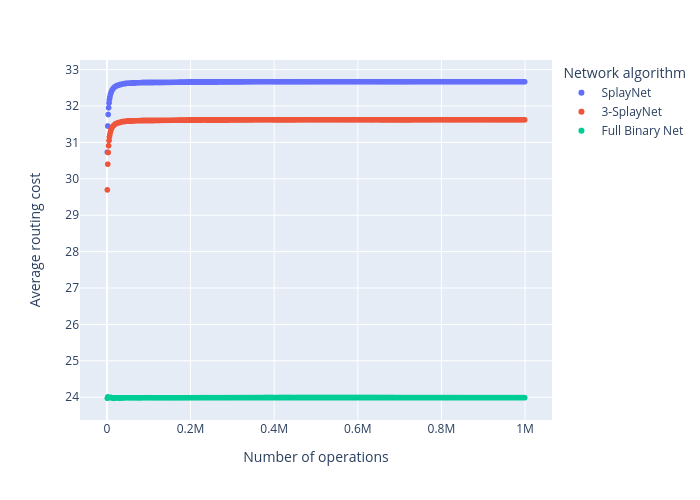

The data file committed next to this chart (first rows):
step, splaynet, central_splaynet, full_binary
1000, 30.73, 29.7, 23.97
2000, 31.45, 30.4, 24.01
3000, 31.77, 30.72, 24
4000, 31.95, 30.91, 23.99
5000, 32.08, 31.05, 23.99
6000, 32.17, 31.15, 23.98
7000, 32.24, 31.21, 23.99
8000, 32.3, 31.27, 23.99
9000, 32.34, 31.32, 23.99
10000, 32.38, 31.35, 23.99
11000, 32.41, 31.39, 23.99
12000, 32.43, 31.4, 23.98
13000, 32.45, 31.43, 23.98
14000, 32.46, 31.44, 23.97
15000, 32.48, 31.45, 23.97
16000, 32.49, 31.46, 23.97
17000, 32.51, 31.47, 23.97
18000, 32.52, 31.49, 23.98
19000, 32.53, 31.5, 23.98
20000, 32.54, 31.51, 23.98
21000, 32.54, 31.51, 23.98
22000, 32.55, 31.52, 23.98
23000, 32.55, 31.52, 23.98
24000, 32.56, 31.53, 23.98
25000, 32.56, 31.53, 23.98
26000, 32.57, 31.54, 23.98
27000, 32.57, 31.54, 23.98
28000, 32.58, 31.54, 23.98
29000, 32.58, 31.54, 23.98
30000, 32.58, 31.55, 23.98
31000, 32.58, 31.55, 23.98
32000, 32.59, 31.55, 23.98
33000, 32.59, 31.56, 23.98
34000, 32.59, 31.56, 23.98
35000, 32.6, 31.56, 23.98
36000, 32.6, 31.57, 23.98
37000, 32.6, 31.57, 23.98
38000, 32.61, 31.57, 23.98
39000, 32.61, 31.57, 23.98
40000, 32.61, 31.58, 23.98
41000, 32.61, 31.57, 23.98
42000, 32.61, 31.58, 23.98
43000, 32.62, 31.58, 23.98
44000, 32.62, 31.58, 23.98
45000, 32.62, 31.58, 23.98
46000, 32.62, 31.58, 23.99
47000, 32.62, 31.59, 23.99
48000, 32.63, 31.59, 23.99
49000, 32.63, 31.59, 23.99
50000, 32.63, 31.59, 23.99
51000, 32.63, 31.59, 23.99
52000, 32.63, 31.59, 23.98
53000, 32.63, 31.59, 23.98
54000, 32.63, 31.59, 23.99
55000, 32.63, 31.59, 23.99
56000, 32.63, 31.59, 23.99
57000, 32.63, 31.59, 23.99
58000, 32.63, 31.59, 23.98
59000, 32.63, 31.59, 23.99
60000, 32.63, 31.59, 23.98
... 939 more rows
